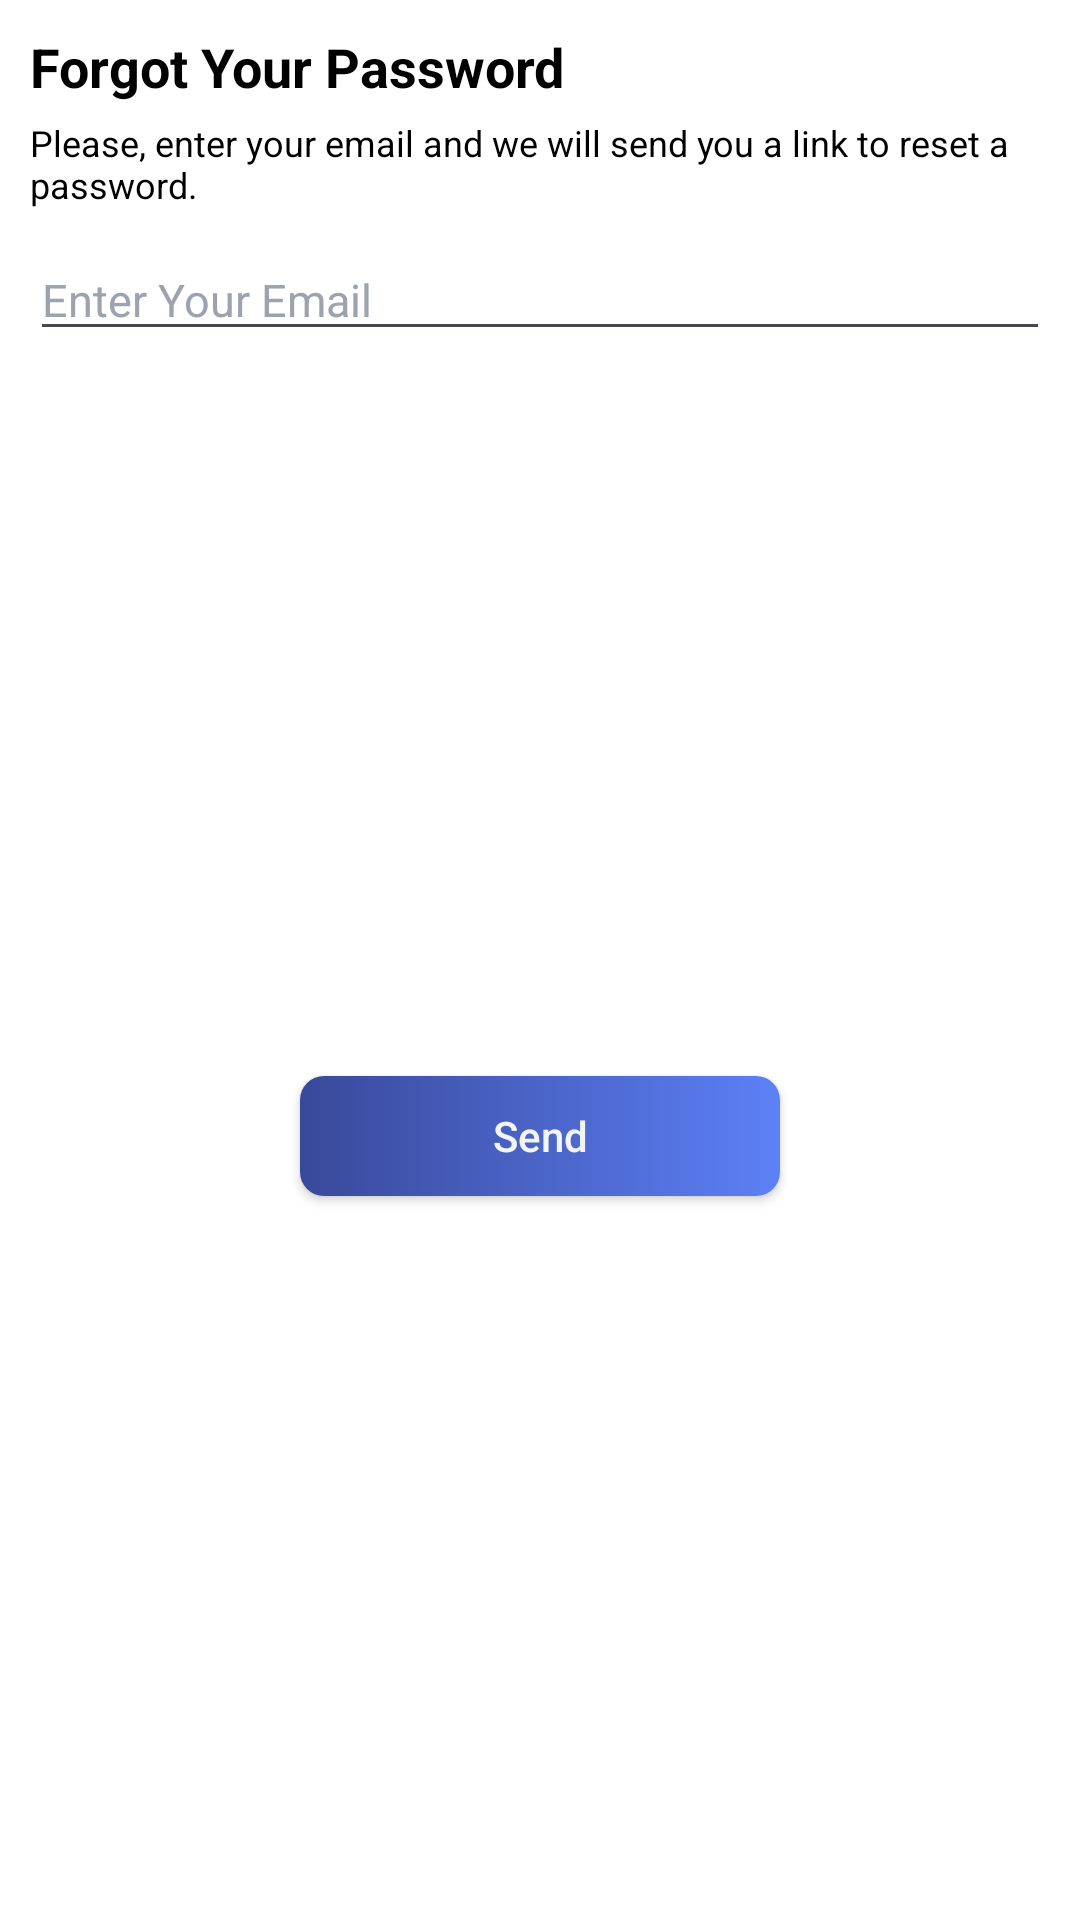

This screen was rendered from an Android layout file. Write that file and the resources it references.
<!-- AndroidManifest.xml: application theme Theme.Logix -->
<!-- res/layout/reset_password_dialog.xml -->
<?xml version="1.0" encoding="utf-8"?>
<androidx.constraintlayout.widget.ConstraintLayout xmlns:android="http://schemas.android.com/apk/res/android"
    xmlns:app="http://schemas.android.com/apk/res-auto"
    android:id="@+id/reset_password_dialog"
    android:layout_width="match_parent"
    android:layout_height="wrap_content"
    android:background="@color/white">

    <TextView
        android:id="@+id/tvResetPassword"
        android:layout_width="wrap_content"
        android:layout_height="wrap_content"
        android:layout_marginStart="10dp"
        android:layout_marginTop="10dp"
        android:text="Forgot Your Password"
        android:textColor="@color/black"
        android:textSize="18sp"
        android:textStyle="bold"
        app:layout_constraintStart_toStartOf="parent"
        app:layout_constraintTop_toTopOf="parent" />

    <TextView
        android:id="@+id/tvResetPasswordText"
        android:layout_width="0dp"
        android:layout_height="wrap_content"
        android:layout_marginTop="5dp"
        android:layout_marginEnd="10dp"
        android:text="Please, enter your email and we will send you a link to reset a password."
        android:textColor="@color/black"
        android:textSize="12sp"
        app:layout_constraintEnd_toEndOf="parent"
        app:layout_constraintStart_toStartOf="@id/tvResetPassword"
        app:layout_constraintTop_toBottomOf="@id/tvResetPassword" />

    <EditText
        android:id="@+id/edResetPassword"
        android:layout_width="0dp"
        android:layout_height="wrap_content"
        android:layout_marginTop="10dp"
        android:layout_marginBottom="20dp"
        android:hint="Enter Your Email"
        android:textColorHint="#9CA3AF"
        android:textSize="15dp"
        app:layout_constraintEnd_toEndOf="@id/tvResetPasswordText"
        app:layout_constraintStart_toStartOf="@id/tvResetPasswordText"
        app:layout_constraintTop_toBottomOf="@id/tvResetPasswordText" />

    <androidx.appcompat.widget.AppCompatButton
        android:id="@+id/verifyCodeButton"
        android:layout_width="160dp"
        android:layout_height="40dp"
        android:layout_marginTop="10dp"
        android:layout_marginBottom="10dp"
        android:background="@drawable/button"
        android:text="Send"
        android:textAllCaps="false"
        android:textColor="#F3F4F6"
        app:layout_constraintBottom_toBottomOf="parent"
        app:layout_constraintEnd_toEndOf="parent"
        app:layout_constraintStart_toStartOf="parent"
        app:layout_constraintTop_toBottomOf="@+id/edResetPassword" />

</androidx.constraintlayout.widget.ConstraintLayout>
<!-- resources referenced by this layout -->
<resources>
  <color name="black">#FF000000</color>
  <color name="white">#FFFFFFFF</color>
  <!-- drawable button (drawable) -->
  <?xml version="1.0" encoding="utf-8"?>
  <shape xmlns:android="http://schemas.android.com/apk/res/android"
      android:shape="rectangle">
  
      <gradient
          android:startColor="#394999"
          android:endColor="#5C80F6"
          android:angle="0" />
  
      <corners android:radius="8dp" />
  
  </shape>
  <style name="Theme.Logix" parent="Base.Theme.Logix" />
  <style name="Base.Theme.Logix" parent="Theme.Material3.DayNight.NoActionBar">
  
          <item name="android:windowBackground">@color/theme_background</item>
          <item name="android:statusBarColor">@color/theme_background</item>
      </style>
  <color name="theme_background">#FFFFFFFF</color>
</resources>
